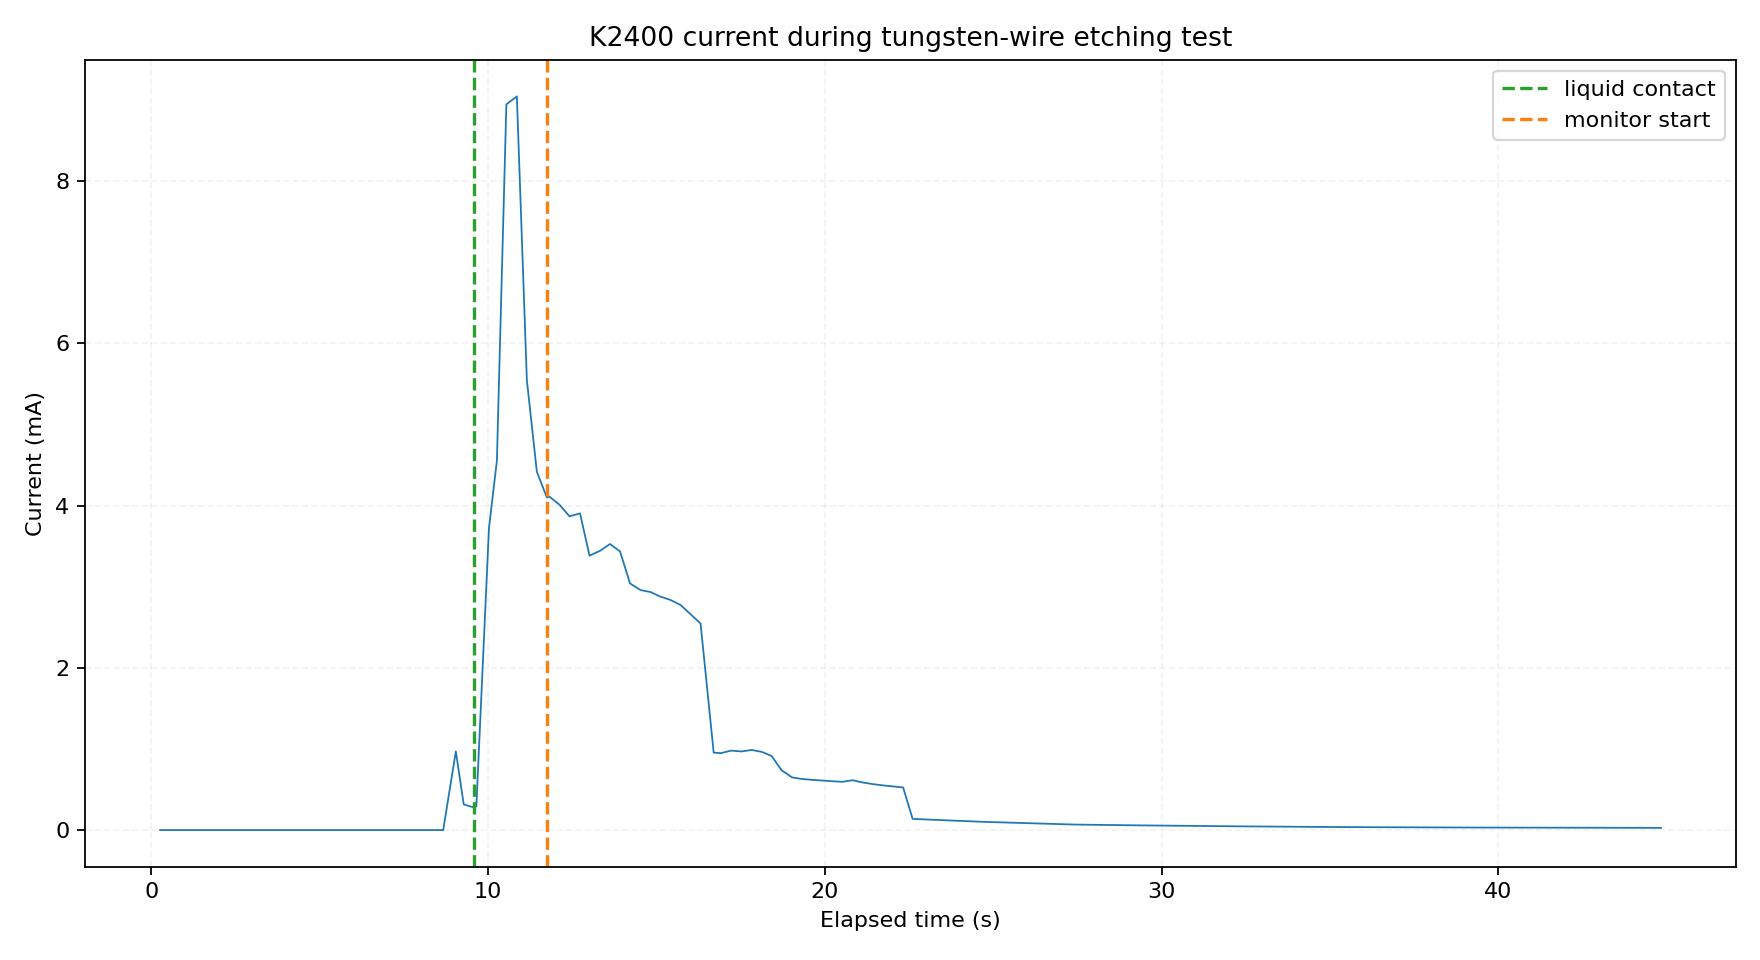

Data behind this chart, as committed beside it:
sample_index, elapsed_s, wall_time, current_A, current_mA, query_ms, phase, status, error
0, 0.266, 2026-10-12T22:15:44.686+08:00, 7.414857e-10, 7.414857e-07, 85.93, air_baseline, ok, 
1, 0.563, 2026-10-12T22:15:44.985+08:00, 7.51145e-10, 7.51145e-07, 76.49, air_baseline, ok, 
2, 0.859, 2026-10-12T22:15:45.284+08:00, 7.477528e-10, 7.477528e-07, 75.44, air_baseline, ok, 
3, 1.156, 2026-10-12T22:15:45.584+08:00, 7.169375e-10, 7.169375e-07, 75.31, air_baseline, ok, 
4, 1.469, 2026-10-12T22:15:45.886+08:00, 7.535952e-10, 7.535952e-07, 76.05, air_baseline, ok, 
5, 1.766, 2026-10-12T22:15:46.185+08:00, 7.547736e-10, 7.547736e-07, 75.72, air_baseline, ok, 
6, 2.063, 2026-10-12T22:15:46.488+08:00, 7.481287e-10, 7.481287e-07, 75.43, air_baseline, ok, 
7, 2.359, 2026-10-12T22:15:46.788+08:00, 7.505793e-10, 7.505793e-07, 75.74, air_baseline, ok, 
8, 2.672, 2026-10-12T22:15:47.090+08:00, 7.314502e-10, 7.314502e-07, 76.74, air_baseline, ok, 
9, 2.969, 2026-10-12T22:15:47.389+08:00, 7.423334e-10, 7.423334e-07, 75.54, air_baseline, ok, 
10, 3.266, 2026-10-12T22:15:47.689+08:00, 7.422394e-10, 7.422394e-07, 75.66, air_baseline, ok, 
11, 3.563, 2026-10-12T22:15:47.989+08:00, 7.374329e-10, 7.374329e-07, 75.64, air_baseline, ok, 
12, 3.859, 2026-10-12T22:15:48.291+08:00, 7.342297e-10, 7.342297e-07, 76, air_baseline, ok, 
13, 4.172, 2026-10-12T22:15:48.591+08:00, 7.378104e-10, 7.378104e-07, 75.57, air_baseline, ok, 
14, 4.469, 2026-10-12T22:15:48.891+08:00, 7.298949e-10, 7.298949e-07, 76, air_baseline, ok, 
15, 4.766, 2026-10-12T22:15:49.191+08:00, 7.478949e-10, 7.478949e-07, 75.77, air_baseline, ok, 
16, 5.063, 2026-10-12T22:15:49.493+08:00, 7.388003e-10, 7.388003e-07, 75.83, air_baseline, ok, 
17, 5.375, 2026-10-12T22:15:49.793+08:00, 7.420978e-10, 7.420978e-07, 75.56, air_baseline, ok, 
18, 5.672, 2026-10-12T22:15:50.093+08:00, 7.444542e-10, 7.444542e-07, 75.48, air_baseline, ok, 
19, 5.969, 2026-10-12T22:15:50.394+08:00, 7.310251e-10, 7.310251e-07, 76.07, air_baseline, ok, 
20, 6.266, 2026-10-12T22:15:50.695+08:00, 7.479405e-10, 7.479405e-07, 75.43, liquid_search, ok, 
21, 6.578, 2026-10-12T22:15:50.995+08:00, 7.168422e-10, 7.168422e-07, 75.53, liquid_search, ok, 
22, 6.875, 2026-10-12T22:15:51.297+08:00, 7.350783e-10, 7.350783e-07, 75.44, liquid_search, ok, 
23, 7.172, 2026-10-12T22:15:51.598+08:00, 8.838782e-10, 8.838782e-07, 75.74, liquid_search, ok, 
24, 7.469, 2026-10-12T22:15:51.898+08:00, 7.322505e-10, 7.322505e-07, 75.7, liquid_search, ok, 
25, 7.781, 2026-10-12T22:15:52.199+08:00, 7.838928e-10, 7.838928e-07, 75.98, liquid_search, ok, 
26, 8.078, 2026-10-12T22:15:52.499+08:00, 7.397897e-10, 7.397897e-07, 75.97, liquid_search, ok, 
27, 8.375, 2026-10-12T22:15:52.801+08:00, 8.038236e-10, 8.038236e-07, 75.66, liquid_search, ok, 
28, 8.672, 2026-10-12T22:15:53.101+08:00, 7.428048e-10, 7.428048e-07, 75.61, liquid_search, ok, 
29, 9.047, 2026-10-12T22:15:53.471+08:00, 0.0009698, 0.9698, 144.8, liquid_search, ok, 
30, 9.281, 2026-10-12T22:15:53.700+08:00, 0.0003172, 0.3172, 73.28, liquid_search, ok, 
31, 9.578, 2026-10-12T22:15:54.002+08:00, 0.0002787, 0.2787, 73.91, liquid_search, ok, 
32, 9.656, 2026-10-12T22:15:54.087+08:00, 0.0002923, 0.2923, 85.56, immersion_settle, ok, 
33, 10.03, 2026-10-12T22:15:54.451+08:00, 0.003723, 3.723, 141.6, immersion_settle, ok, 
34, 10.27, 2026-10-12T22:15:54.685+08:00, 0.004555, 4.555, 85.65, immersion_settle, ok, 
35, 10.55, 2026-10-12T22:15:54.977+08:00, 0.008947, 8.947, 79.98, immersion_settle, ok, 
36, 10.86, 2026-10-12T22:15:55.284+08:00, 0.009044, 9.044, 74.82, immersion_settle, ok, 
37, 11.16, 2026-10-12T22:15:55.577+08:00, 0.005545, 5.545, 73.74, immersion_settle, ok, 
38, 11.45, 2026-10-12T22:15:55.874+08:00, 0.004416, 4.416, 74.11, immersion_settle, ok, 
39, 11.75, 2026-10-12T22:15:56.172+08:00, 0.0041, 4.1, 73.46, immersion_settle, ok, 
40, 11.83, 2026-10-12T22:15:56.258+08:00, 0.004109, 4.109, 85.41, monitor, ok, 
41, 12.12, 2026-10-12T22:15:56.555+08:00, 0.004011, 4.011, 73.45, monitor, ok, 
42, 12.42, 2026-10-12T22:15:56.853+08:00, 0.003867, 3.867, 73.4, monitor, ok, 
43, 12.73, 2026-10-12T22:15:57.156+08:00, 0.003905, 3.905, 73.85, monitor, ok, 
44, 13.02, 2026-10-12T22:15:57.446+08:00, 0.003383, 3.383, 74.01, monitor, ok, 
45, 13.33, 2026-10-12T22:15:57.754+08:00, 0.003442, 3.442, 73.38, monitor, ok, 
46, 13.62, 2026-10-12T22:15:58.050+08:00, 0.003527, 3.527, 73.88, monitor, ok, 
47, 13.92, 2026-10-12T22:15:58.349+08:00, 0.003435, 3.435, 73.24, monitor, ok, 
48, 14.22, 2026-10-12T22:15:58.651+08:00, 0.003041, 3.041, 73.77, monitor, ok, 
49, 14.53, 2026-10-12T22:15:58.951+08:00, 0.002959, 2.959, 83.54, monitor, ok, 
50, 14.83, 2026-10-12T22:15:59.245+08:00, 0.002934, 2.934, 74.15, monitor, ok, 
51, 15.11, 2026-10-12T22:15:59.541+08:00, 0.00288, 2.88, 74.19, monitor, ok, 
52, 15.42, 2026-10-12T22:15:59.841+08:00, 0.002836, 2.836, 73.49, monitor, ok, 
53, 15.72, 2026-10-12T22:16:00.144+08:00, 0.002775, 2.775, 74.14, monitor, ok, 
54, 16.03, 2026-10-12T22:16:00.449+08:00, 0.002656, 2.656, 74.43, monitor, ok, 
55, 16.31, 2026-10-12T22:16:00.742+08:00, 0.002547, 2.547, 73.88, monitor, ok, 
56, 16.7, 2026-10-12T22:16:01.122+08:00, 0.0009544, 0.9544, 141.8, monitor, ok, 
57, 16.92, 2026-10-12T22:16:01.344+08:00, 0.0009486, 0.9486, 73.58, monitor, ok, 
58, 17.22, 2026-10-12T22:16:01.646+08:00, 0.0009795, 0.9795, 74.08, monitor, ok, 
59, 17.53, 2026-10-12T22:16:01.952+08:00, 0.0009691, 0.9691, 73.99, monitor, ok, 
... 91 more rows
